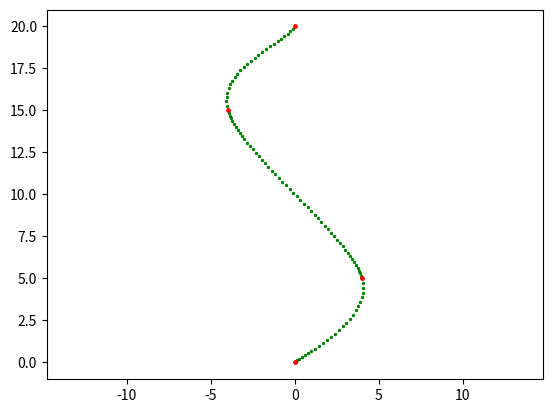
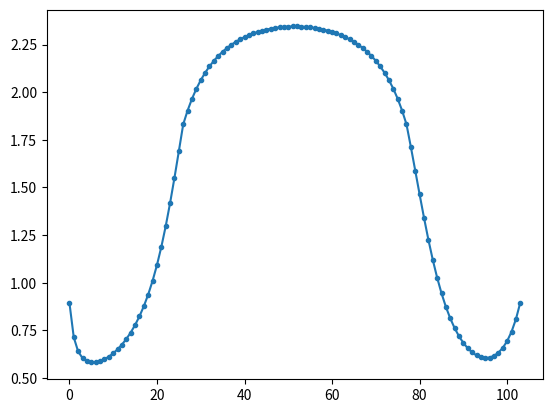

These charts were generated, in order, by the following Python code:
import numpy as np
import matplotlib.pyplot as plt

def  plot_rows(points, ax):
    
    numrows = 5
    numcols = 7

    delr = 1
    delc = 1.5

    radius = 0.25

    # fig, ax = plt.subplots()

    for r in range(numrows):
        for c in range(numcols):
            circle = plt.Circle((r*delr,c*delc),radius)
            ax.add_patch(circle)

    plt.scatter(points[:,0], points[:,1],c='red')


def calc_spline(points, del_d=0.5, b=0, tau=0, f=1):
    virt_start = endpoint_extrapolation(points[:2,:],-f)
    virt_end = endpoint_extrapolation(points[-2:,:],f)

    points = np.concatenate((virt_start,points,virt_end))

    fullSpline = []
    fullSplineHeadings = []
    for i in range(points.shape[0]-3):
        splineSeg, headingSeg = KB_spline(points[i:i+4,:], del_d, b, tau)
        fullSpline.append(splineSeg[:-1,:]) #don't include the last points because they will be the first points in the next segment
        fullSplineHeadings.append(headingSeg[:-1])
        # fullSplineHeadings = [fullSplineHeadings, headingSeg]

    fullSpline.append(splineSeg[-1,:]) #add the last points to the very end
    fullSplineHeadings.append([headingSeg[-1]])

    return np.vstack(fullSpline), np.concatenate(fullSplineHeadings)
        


def endpoint_extrapolation(pts,factor=1):
    """ Computes a virtual point for the spline endpoints based on linear extrapolation

    Args:
        pts: numpy array of 2 points, the second of which is the endpoint
        factor: relative length along line of the new point away from the other 2. 1 means the old endpont will be at the midpoint

    Returns:
        endpt: the new virtual endpoint [x,y]
    """

    x = pts[0,0] + (factor+1)*(pts[1,0]-pts[0,0])
    y = pts[0,1] + (factor+1)*(pts[1,1]-pts[0,1])

    return np.column_stack((x,y))


def KB_spline(pts, del_d=0.5, b=0, tau=0):
    """ Computes the modified Kochanek–Bartels spline segment between the points. b = tau = 0 for Catmull-Rom spline

    Args:
        pts: numpy array of 4 points
        N: num of interpolation points of spline
        del_d: the desired distance between spline points
        b: Kochanek–Bartels bias term
        tau: Kochanek–Bartels tension term

    Returns:
        CR_spline: 
    """
    M = np.array([[0, 1, 0, 0],
                    [-0.5*(1-tau)*(1+b), (1-tau)*b, 0.5*(1-tau)*(1-b), 0],
                    [(1-tau)*(1+b), 0.5*(1-tau)*(1-3*b)-3, -(1-tau)+3, -0.5*(1-tau)*(1-b)],
                    [-0.5*(1-tau)*(1+b), -0.5*(1-tau)*(1-b)+2, 0.5*(1-tau)*(1+b)-2, 0.5*(1-tau)*(1-b)]])

    C_x = M @ pts[:,0]
    C_y = M @ pts[:,1]

    # del_d = 0.2 #m
    N_int = 1000
    t_int = np.linspace(0,1,N_int)
    T_int = np.array([np.ones(N_int), 2*t_int, 3*(t_int**2)])
    X_p = T_int.T @ C_x[1:]
    Y_p = T_int.T @ C_y[1:]
    L = np.trapz(np.sqrt(X_p**2+Y_p**2),t_int)

    N = np.round(L/del_d).astype(int)

    print(f'Segment length: {L}')
    print(f'Num pts in Segment: {N}')

    t = np.linspace(0,1,N)
    T = np.array([np.ones(N), t, t**2, t**3])
    X = T.T @ C_x
    Y = T.T @ C_y

    CR_spline = np.column_stack((X,Y))

    T_p = np.array([np.ones(N), 2*t, 3*(t**2)])

    X_p = T_p.T @ C_x[1:]
    Y_p = T_p.T @ C_y[1:]

    headings = np.arctan2(Y_p,X_p)  #*180/np.pi

    return CR_spline, headings

def two_pt_spline(locs,heads,f, N):
    """ Computes a cubic Hermite spline segment between 2 points given their headings

    Args:
        locs: numpy array of 2 point locations: [x,y]
        heads: numpy array of 2 point headings: [dx, dy]
        f: scale factor multiplied to heading directions
        N: num of interpolation points of spline

    Returns:
        spline
    """
    M = np.array([[1, 0, 0, 0],
                  [0, 0, 1, 0],
                  [-3, 3, 1, 2],
                  [2, -2, -1, -1]])

    C_x = M @ [locs[:,0], heads[:,0]]
    C_y = M @ [locs[:,1], heads[:,1]]
    
    t = np.linspace(0,1,N)
    T = np.array([np.ones(N), t, t**2, t**3])
    X = T.T @ C_x
    Y = T.T @ C_y

    spline = np.column_stack((X,Y))
    return spline

def generate_trajectory(points, params):
    
    v_b = params["v_b"] #nominal body speed of the rover (m/s)
    dt = params["dt"] #time step (s)
    r = params["r"] #rover wheel radius (m)
    

    del_d = v_b*dt  #the desired distance between spline points

    fullSpline, fullHeadings = calc_spline(points, del_d, b=0, tau=0, f=0.5)

    N = len(fullHeadings)

    Xref = [[fullSpline[i,0],fullSpline[i,1],fullHeadings[i],0,0] for i in range(N)]

    Uref = [[v_b/r * np.ones(4)] for _ in range(N)]

    return Xref, Uref

def main():
    
    # points = np.array([[0,-1], #starting point
    #                 [0.5, 0],
    #                 [0.5, 9],
    #                 [1.5, 9],
    #                 [1.5, 0],
    #                 [2.5,0]])
    
    points = np.array([[0,0], #starting point
                [4, 5],
                # [0, 10],
                [-4, 15],
                [0, 20]])
    

    fig, ax = plt.subplots()
    # ax.set_xlim((-2,7))
    # ax.set_ylim((-2,10))
    ax.axis('equal')

    # plot_rows(points,ax)
    del_d = 0.25  #the desired distance between spline points.  Should be set to v_b*dt

    fullSpline, fullHeadings = calc_spline(points, del_d, b=0, tau=0, f=0.5)

    # fig, ax = plt.subplots()
    
    ax.scatter(fullSpline[:,0], fullSpline[:,1],c='green',s=2) #interpolated spline points
    ax.scatter(points[:,0], points[:,1],c='red',s=6) #waypoints

    fig,ax2 = plt.subplots()

    print(fullHeadings[0], fullHeadings[-1])
    ax2.plot(fullHeadings, marker='.')

    plt.show()

    #### sample usage: ####
    # points = np.array([[0,0], #starting point
    #         [4, 5],
    #         [-4, 15],
    #         [0, 20]])
    # params = {"v_b":10,
    #           "dt":4,
    #           "r":.375}
    
    # Xref,Uref = generate_trajectory(points, params) 

if __name__ == "__main__":
    main()